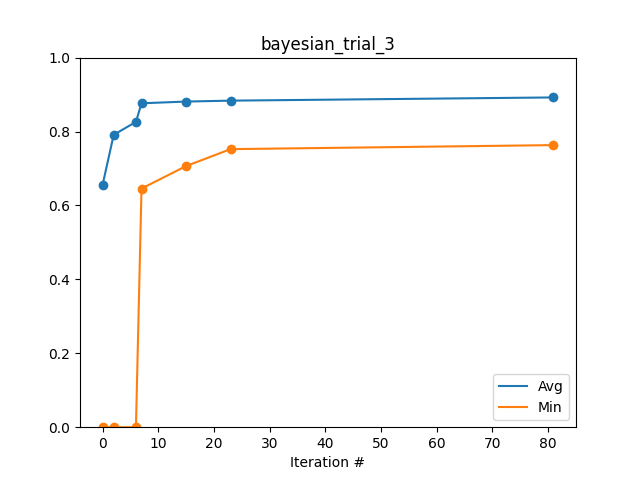

Source data for this figure (header and first rows):
Iteration #, Avg, Min
0, 0.6551, 0.0
2, 0.7911, 0.0
6, 0.8261, 0.0
7, 0.8764, 0.6457
15, 0.8811, 0.7065
23, 0.8835, 0.7523
81, 0.8922, 0.7632
